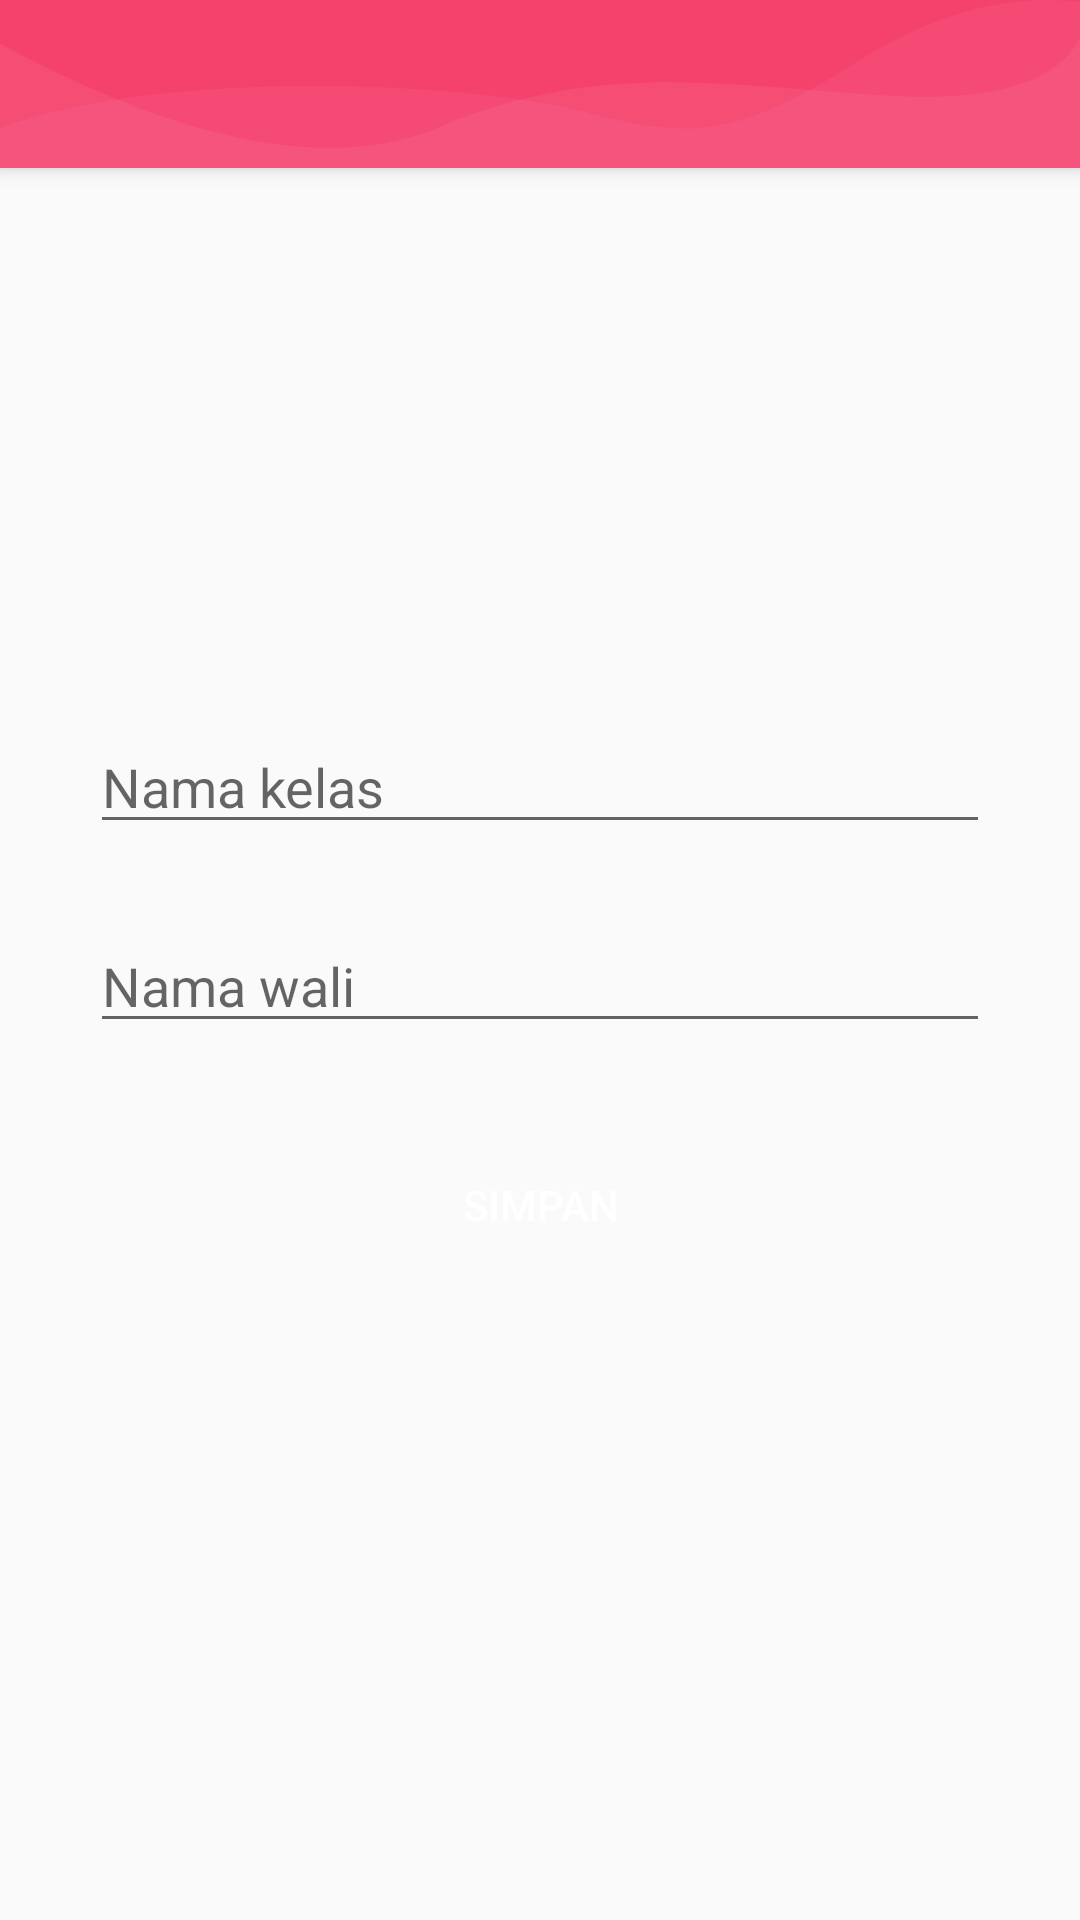

Layout XML and referenced resources for this Android screen:
<!-- AndroidManifest.xml: activity theme AppTheme.NoActionBar -->
<!-- res/layout/activity_update_class.xml -->
<?xml version="1.0" encoding="utf-8"?>
<androidx.coordinatorlayout.widget.CoordinatorLayout xmlns:android="http://schemas.android.com/apk/res/android"
    xmlns:app="http://schemas.android.com/apk/res-auto"
    android:layout_width="match_parent"
    android:layout_height="match_parent">

    <com.google.android.material.appbar.AppBarLayout
        android:layout_width="match_parent"
        android:layout_height="wrap_content"
        android:theme="@style/AppTheme.AppBarOverlay">

        <androidx.appcompat.widget.Toolbar
            android:id="@+id/toolbar"
            android:layout_width="match_parent"
            android:layout_height="?attr/actionBarSize"
            android:background="@drawable/red_bg"
            android:theme="@style/AppTheme.AppBarOverlay"
            app:popupTheme="@style/AppTheme.PopupOverlay"
            app:titleTextAppearance="@style/Toolbar.TitleText" />

    </com.google.android.material.appbar.AppBarLayout>

    <LinearLayout
        android:layout_width="match_parent"
        android:layout_height="match_parent"
        android:gravity="center"
        android:orientation="vertical"
        android:padding="30dp"
        app:layout_behavior="@string/appbar_scrolling_view_behavior">

        <EditText
            android:id="@+id/edtNamaKelas"
            android:layout_width="match_parent"
            android:layout_height="wrap_content"
            android:layout_marginBottom="25dp"
            android:hint="Nama kelas" />

        <EditText
            android:id="@+id/edtNamaWali"
            android:layout_width="match_parent"
            android:layout_height="wrap_content"
            android:hint="Nama wali" />

        <Button
            android:id="@+id/btnSimpan"
            android:layout_width="match_parent"
            android:layout_height="wrap_content"
            android:layout_margin="30dp"
            android:background="@drawable/bg_button_primary"
            android:text="Simpan"
            android:textColor="@android:color/white" />

    </LinearLayout>

</androidx.coordinatorlayout.widget.CoordinatorLayout>
<!-- resources referenced by this layout -->
<resources>
  <!-- drawable red_bg (drawable) -->
  <?xml version="1.0" encoding="utf-8"?>
  <vector android:height="84.0dip" android:width="360.0dip" android:viewportWidth="360.0" android:viewportHeight="84.0"
      xmlns:android="http://schemas.android.com/apk/res/android" xmlns:aapt="http://schemas.android.com/aapt">
      <path android:fillColor="#F5426C" android:pathData="M-120,-20a300,160 0,1 0,600 0a300,160 0,1 0,-600 0z" android:strokeColor="#00000000" android:strokeWidth="1.0" android:fillType="evenOdd" />
      <path android:fillColor="#ffffffff" android:pathData="M360,19C352.582,41.202 331.338,50.823 296.266,47.862C243.659,43.422 200.15,29.245 146.721,63.404C111.102,86.176 62.195,72.3 -0,21.775L-0,108C54.667,129.333 114.667,140 180,140C245.333,140 305.333,129.333 360,108L360,19Z" android:strokeColor="#00000000" android:strokeWidth="1.0" android:fillAlpha="0.06" android:fillType="evenOdd" />
      <path android:fillColor="#ffece1ff" android:pathData="M360,1.097C336.2,-3.603 310.871,6.803 284.011,32.315C243.722,70.584 228.244,69.217 193.816,55.478C159.389,41.739 55.35,33.012 -0,64C-36.9,84.659 -36.9,99.325 -0,108C53.333,129.333 113.333,140 180,140C246.667,140 306.667,129.333 360,108L360,1.097Z" android:strokeColor="#00000000" android:strokeWidth="1.0" android:fillAlpha="0.05" android:fillType="evenOdd" />
  </vector>
  <style name="AppTheme.AppBarOverlay" parent="ThemeOverlay.AppCompat.Dark.ActionBar" />
  <style name="AppTheme.PopupOverlay" parent="ThemeOverlay.AppCompat.Light" />
  <style name="Toolbar.TitleText" parent="TextAppearance.Widget.AppCompat.Toolbar.Title">
          <item name="android:textSize">20sp</item>
          <item name="android:textColor">@android:color/white</item>
      </style>
  <style name="AppTheme.NoActionBar">
          <item name="windowActionBar">false</item>
          <item name="windowNoTitle">true</item>
      </style>
</resources>
